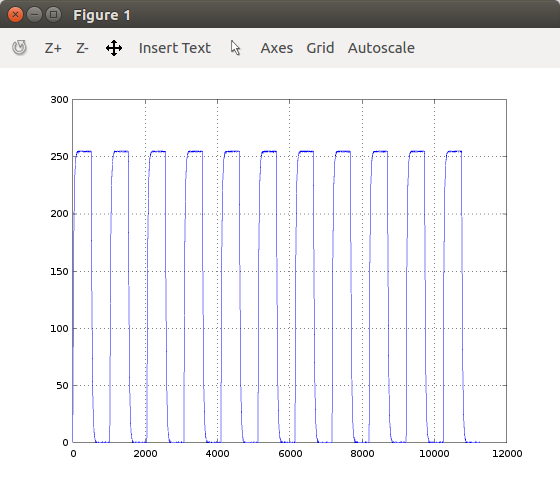

The table this chart was drawn from, first rows:
index, val
0, 0
1, 13
2, 23
3, 32
4, 42
5, 51
6, 61
7, 69
8, 76
9, 84
10, 90
11, 98
12, 105
13, 110
14, 117
15, 123
16, 129
17, 133
18, 139
19, 144
20, 148
21, 152
22, 158
23, 160
24, 165
25, 168
26, 173
27, 176
28, 179
29, 182
30, 186
31, 188
32, 191
33, 194
34, 197
35, 199
36, 201
37, 204
38, 206
39, 208
40, 209
41, 211
42, 214
43, 217
44, 217
45, 218
46, 220
47, 221
48, 222
49, 225
50, 225
51, 227
52, 229
53, 229
54, 231
55, 231
56, 232
57, 233
58, 235
59, 236
... 11,204 more rows
